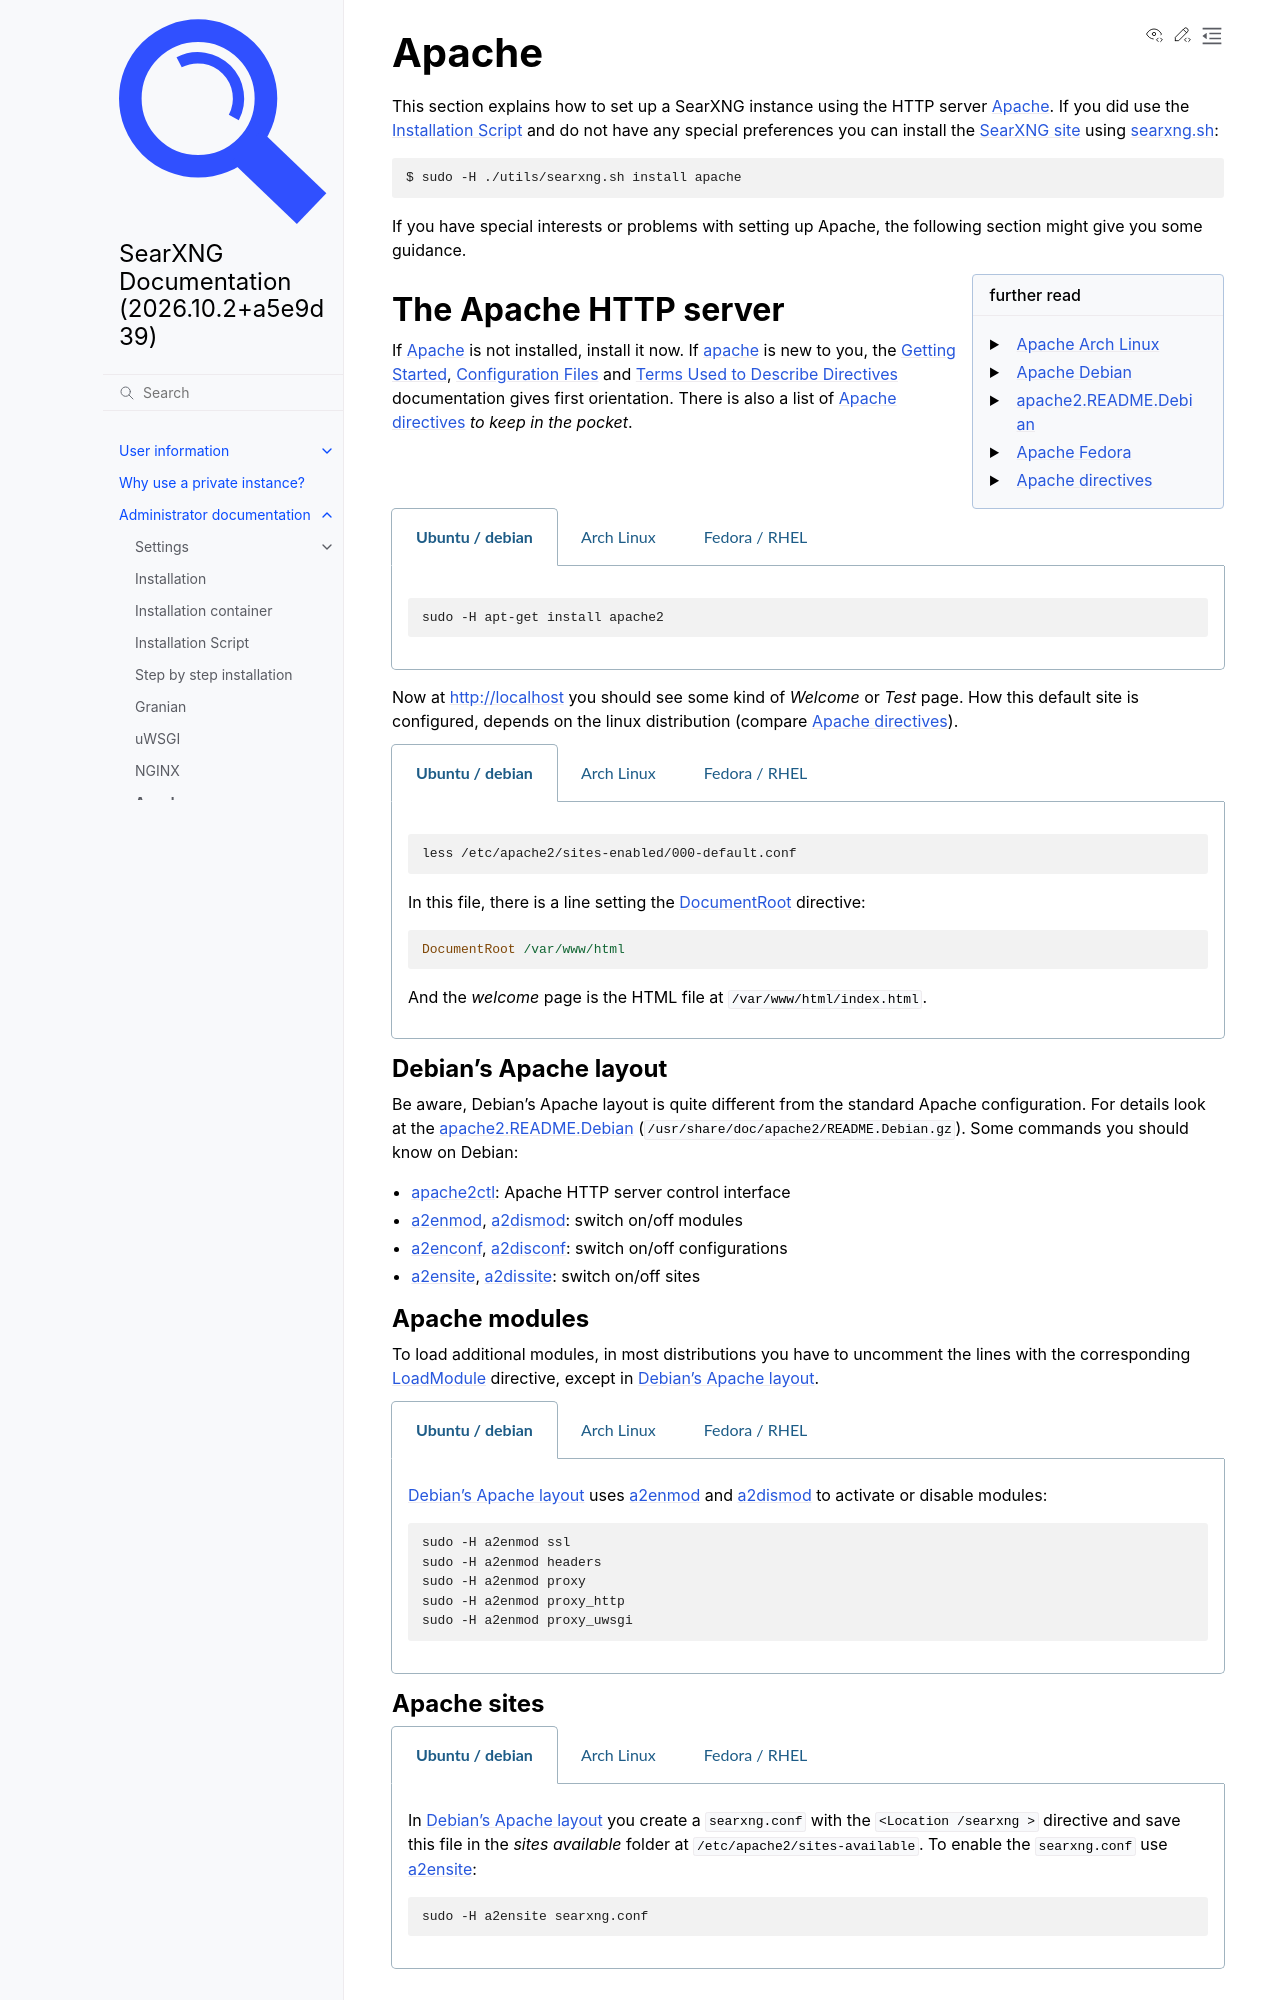

repository: Quad4-Software/void-search · page: admin/installation-apache.html · generator: sphinx

.. _installation apache:

======
Apache
======

.. _Apache: https://httpd.apache.org/
.. _Apache Debian:
    https://cwiki.apache.org/confluence/display/HTTPD/DistrosDefaultLayout#DistrosDefaultLayout-Debian,Ubuntu(Apachehttpd2.x):
.. _apache2.README.Debian:
    https://salsa.debian.org/apache-team/apache2/raw/master/debian/apache2.README.Debian
.. _Apache Arch Linux:
    https://wiki.archlinux.org/index.php/Apache_HTTP_Server
.. _Apache Fedora:
    https://docs.fedoraproject.org/en-US/quick-docs/getting-started-with-apache-http-server/index.html
.. _Apache directives:
    https://httpd.apache.org/docs/trunk/mod/directives.html
.. _Getting Started:
    https://httpd.apache.org/docs/current/en/getting-started.html
.. _Terms Used to Describe Directives:
    https://httpd.apache.org/docs/current/en/mod/directive-dict.html
.. _Configuration Files:
    https://httpd.apache.org/docs/current/en/configuring.html
.. _ProxyPreserveHost: https://httpd.apache.org/docs/trunk/mod/mod_proxy.html#proxypreservehost
.. _LoadModule:
    https://httpd.apache.org/docs/mod/mod_so.html#loadmodule
.. _IncludeOptional:
    https://httpd.apache.org/docs/mod/core.html#includeoptional
.. _DocumentRoot:
    https://httpd.apache.org/docs/trunk/mod/core.html#documentroot
.. _Location:
    https://httpd.apache.org/docs/trunk/mod/core.html#location
.. _uWSGI Apache support:
    https://uwsgi-docs.readthedocs.io/en/latest/Apache.html
.. _mod_proxy_uwsgi:
    https://uwsgi-docs.readthedocs.io/en/latest/Apache.html#mod-proxy-uwsgi
.. _mod_proxy_http:
    https://httpd.apache.org/docs/current/mod/mod_proxy_http.html
.. _mod_proxy:
    https://httpd.apache.org/docs/current/mod/mod_proxy.html


This section explains how to set up a SearXNG instance using the HTTP server Apache_.
If you did use the :ref:`installation scripts` and do not have any special preferences
you can install the :ref:`SearXNG site <apache searxng site>` using
:ref:`searxng.sh <searxng.sh overview>`:

.. code:: bash

   $ sudo -H ./utils/searxng.sh install apache

If you have special interests or problems with setting up Apache, the following
section might give you some guidance.


.. sidebar:: further read

   - `Apache Arch Linux`_
   - `Apache Debian`_
   - `apache2.README.Debian`_
   - `Apache Fedora`_
   - `Apache directives`_


The Apache HTTP server
======================

If Apache_ is not installed, install it now. If apache_ is new to you, the
`Getting Started`_, `Configuration Files`_ and `Terms Used to Describe
Directives`_ documentation gives first orientation.  There is also a list of
`Apache directives`_ *to keep in the pocket*.

.. tabs::

   .. group-tab:: Ubuntu / debian

      .. code:: bash

         sudo -H apt-get install apache2

   .. group-tab:: Arch Linux

      .. code:: bash

         sudo -H pacman -S apache
         sudo -H systemctl enable httpd
         sudo -H systemctl start http

   .. group-tab::  Fedora / RHEL

      .. code:: bash

         sudo -H dnf install httpd
         sudo -H systemctl enable httpd
         sudo -H systemctl start httpd

Now at http://localhost you should see some kind of *Welcome* or *Test* page.
How this default site is configured, depends on the linux distribution
(compare `Apache directives`_).

.. tabs::

   .. group-tab:: Ubuntu / debian

      .. code:: bash

         less /etc/apache2/sites-enabled/000-default.conf

      In this file, there is a line setting the `DocumentRoot`_ directive:

      .. code:: apache

         DocumentRoot /var/www/html

      And the *welcome* page is the HTML file at ``/var/www/html/index.html``.

   .. group-tab:: Arch Linux

      .. code:: bash

         less /etc/httpd/conf/httpd.conf

      In this file, there is a line setting the `DocumentRoot`_ directive:

      .. code:: apache

         DocumentRoot "/srv/http"
         <Directory "/srv/http">
             Options Indexes FollowSymLinks
             AllowOverride None
             Require all granted
         </Directory>

      The *welcome* page of Arch Linux is a page showing the directory located
      at ``DocumentRoot``.  This *directory* page is generated by the Module
      `mod_autoindex <https://httpd.apache.org/docs/2.4/mod/mod_autoindex.html>`_:

      .. code:: apache

         LoadModule autoindex_module modules/mod_autoindex.so
         ...
         Include conf/extra/httpd-autoindex.conf

   .. group-tab::  Fedora / RHEL

      .. code:: bash

         less /etc/httpd/conf/httpd.conf

      In this file, there is a line setting the ``DocumentRoot`` directive:

      .. code:: apache

          DocumentRoot "/var/www/html"
          ...
          <Directory "/var/www">
              AllowOverride None
              # Allow open access:
              Require all granted
          </Directory>

      On fresh installations, the ``/var/www`` is empty and the *default
      welcome page* is shown, the configuration is located at::

        less /etc/httpd/conf.d/welcome.conf


.. _Debian's Apache layout:

Debian's Apache layout
----------------------

Be aware, Debian's Apache layout is quite different from the standard Apache
configuration.  For details look at the apache2.README.Debian_
(``/usr/share/doc/apache2/README.Debian.gz``).  Some commands you should know on
Debian:

* :man:`apache2ctl`:  Apache HTTP server control interface
* :man:`a2enmod`, :man:`a2dismod`: switch on/off modules
* :man:`a2enconf`, :man:`a2disconf`: switch on/off configurations
* :man:`a2ensite`, :man:`a2dissite`: switch on/off sites

.. _apache modules:
